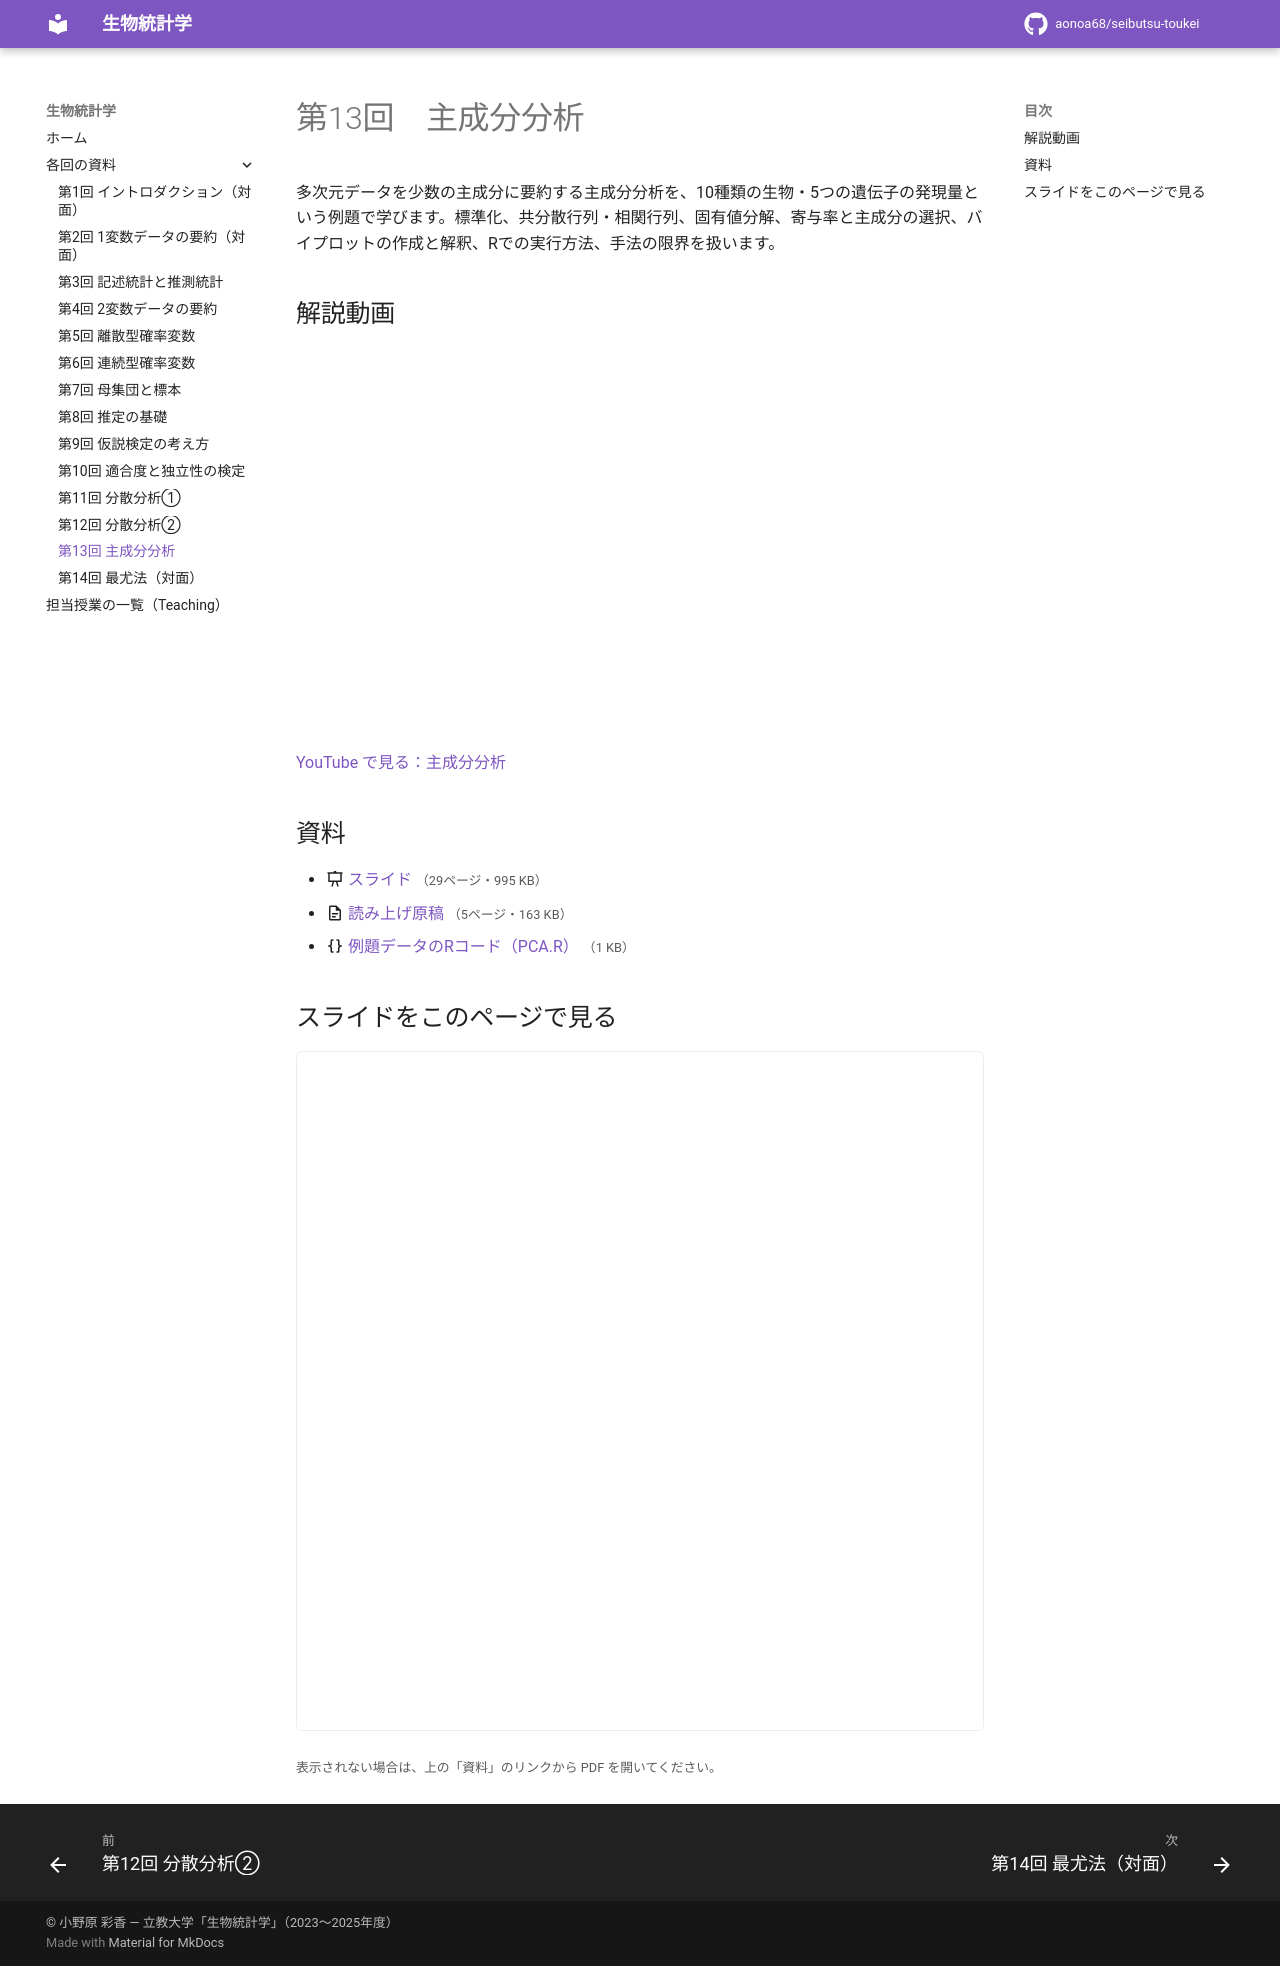

repository: aonoa68/seibutsu-toukei · page: week13/index.html · generator: mkdocs

# 第13回　主成分分析

多次元データを少数の主成分に要約する主成分分析を、10種類の生物・5つの遺伝子の発現量という例題で学びます。標準化、共分散行列・相関行列、固有値分解、寄与率と主成分の選択、バイプロットの作成と解釈、Rでの実行方法、手法の限界を扱います。

## 解説動画

<div class="video-wrap"><iframe src="https://www.youtube-nocookie.com/embed/AEIxuIiJUHc" title="主成分分析" loading="lazy" allowfullscreen allow="accelerometer; clipboard-write; encrypted-media; gyroscope; picture-in-picture"></iframe></div>

[YouTube で見る：主成分分析](https://www.youtube.com/watch?v=AEIxuIiJUHc)

## 資料

- :material-presentation: [スライド](files/week13-slides.pdf) <small>（29ページ・995 KB）</small>
- :material-file-document-outline: [読み上げ原稿](files/week13-handout.pdf) <small>（5ページ・163 KB）</small>
- :material-code-braces: [例題データのRコード（PCA.R）](files/week13/PCA.R) <small>（1 KB）</small>

## スライドをこのページで見る

<iframe class="pdf-frame" src="../files/week13-slides.pdf" title="スライド" loading="lazy"></iframe>

<small>表示されない場合は、上の「資料」のリンクから PDF を開いてください。</small>
